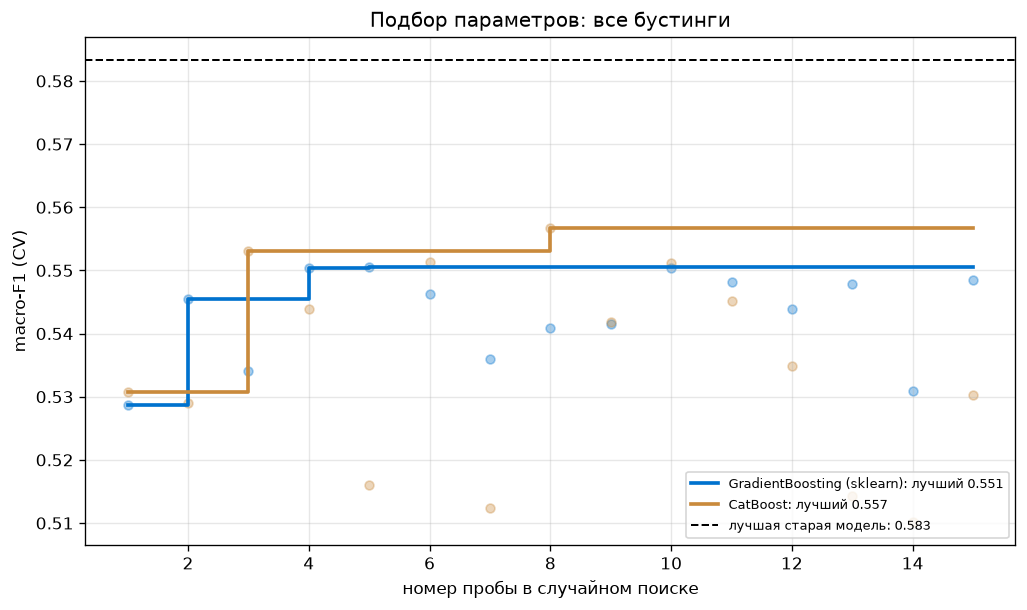

The data file committed next to this chart (first rows):
модель, проба, mean_test_score, std_test_score, mean_fit_time, param_gb__estimator__subsample, param_gb__estimator__n_estimators, param_gb__estimator__min_samples_leaf, param_gb__estimator__max_features, param_gb__estimator__max_depth, param_gb__estimator__learning_rate, param_features__all_tfidf__svd__n_compon…, param_gb__rsm, param_gb__random_strength, param_gb__learning_rate, param_gb__l2_leaf_reg, param_gb__iterations, param_gb__depth
GradientBoosting (sklearn), 1, 0.5287, 0.02077, 4.901, 1.0, 200.0, 20.0, 0.3, 3.0, 0.2, 50, , , , , , 
GradientBoosting (sklearn), 2, 0.5455, 0.02689, 24.78, 0.8, 400.0, 20.0, , 2.0, 0.05, 100, , , , , , 
GradientBoosting (sklearn), 3, 0.534, 0.03651, 22.56, 1.0, 200.0, 20.0, , 3.0, 0.03, 100, , , , , , 
GradientBoosting (sklearn), 4, 0.5504, 0.03647, 8.814, 0.6, 400.0, 5.0, 0.3, 3.0, 0.03, 100, , , , , , 
GradientBoosting (sklearn), 5, 0.5506, 0.03328, 1.112, 0.6, 100.0, 20.0, sqrt, 4.0, 0.1, 100, , , , , , 
GradientBoosting (sklearn), 6, 0.5463, 0.03341, 11.3, 0.6, 100.0, 5.0, , 4.0, 0.03, 150, , , , , , 
GradientBoosting (sklearn), 7, 0.536, 0.02256, 27.32, 0.8, 400.0, 1.0, , 4.0, 0.05, 50, , , , , , 
GradientBoosting (sklearn), 8, 0.5408, 0.04188, 1.832, 1.0, 200.0, 20.0, sqrt, 2.0, 0.05, 100, , , , , , 
GradientBoosting (sklearn), 9, 0.5414, 0.02511, 2.528, 0.6, 400.0, 1.0, sqrt, 3.0, 0.05, 50, , , , , , 
GradientBoosting (sklearn), 10, 0.5504, 0.03007, 2.56, 0.6, 400.0, 20.0, sqrt, 2.0, 0.1, 100, , , , , , 
GradientBoosting (sklearn), 11, 0.5482, 0.03452, 6.518, 1.0, 100.0, 1.0, 0.3, 4.0, 0.03, 150, , , , , , 
GradientBoosting (sklearn), 12, 0.5439, 0.0473, 3.73, 0.8, 200.0, 20.0, 0.3, 3.0, 0.03, 50, , , , , , 
GradientBoosting (sklearn), 13, 0.5478, 0.03738, 14.52, 1.0, 100.0, 5.0, , 4.0, 0.1, 100, , , , , , 
GradientBoosting (sklearn), 14, 0.5309, 0.01609, 2.714, 0.8, 200.0, 5.0, 0.3, 2.0, 0.2, 50, , , , , , 
GradientBoosting (sklearn), 15, 0.5485, 0.02528, 14.87, 0.6, 400.0, 5.0, 0.3, 4.0, 0.05, 150, , , , , , 
CatBoost, 1, 0.5308, 0.01673, 19.39, , , , , , , 50, 1.0, 1.0, 0.2, 10.0, 400.0, 8.0
CatBoost, 2, 0.529, 0.02984, 3.061, , , , , , , 100, 0.6, 3.0, 0.2, 10.0, 600.0, 4.0
CatBoost, 3, 0.5531, 0.04706, 2.284, , , , , , , 100, 1.0, 1.0, 0.06, 3.0, 400.0, 4.0
CatBoost, 4, 0.5439, 0.04782, 1.475, , , , , , , 100, 0.3, 3.0, 0.06, 1.0, 400.0, 4.0
CatBoost, 5, 0.516, 0.02047, 6.436, , , , , , , 100, 0.3, 0.5, 0.1, 1.0, 200.0, 8.0
CatBoost, 6, 0.5514, 0.0261, 2.214, , , , , , , 150, 0.3, 0.5, 0.06, 1.0, 600.0, 4.0
CatBoost, 7, 0.5124, 0.02553, 5.4, , , , , , , 50, 0.6, 3.0, 0.2, 1.0, 400.0, 6.0
CatBoost, 8, 0.5567, 0.04226, 3.283, , , , , , , 100, 1.0, 1.0, 0.06, 3.0, 600.0, 4.0
CatBoost, 9, 0.5418, 0.03097, 1.866, , , , , , , 50, 0.3, 3.0, 0.03, 1.0, 200.0, 6.0
CatBoost, 10, 0.5512, 0.02768, 4.537, , , , , , , 100, 0.3, 3.0, 0.03, 10.0, 400.0, 6.0
CatBoost, 11, 0.5452, 0.02977, 3.649, , , , , , , 150, 1.0, 0.5, 0.06, 10.0, 400.0, 4.0
CatBoost, 12, 0.5348, 0.02168, 1.42, , , , , , , 50, 0.6, 1.0, 0.1, 1.0, 400.0, 4.0
CatBoost, 13, 0.5143, 0.02137, 15.64, , , , , , , 100, 1.0, 0.5, 0.2, 3.0, 200.0, 8.0
CatBoost, 14, 0.5102, 0.01302, 13.87, , , , , , , 50, 0.6, 1.0, 0.06, 1.0, 400.0, 8.0
CatBoost, 15, 0.5303, 0.0323, 6.812, , , , , , , 150, 0.3, 3.0, 0.06, 1.0, 400.0, 6.0
